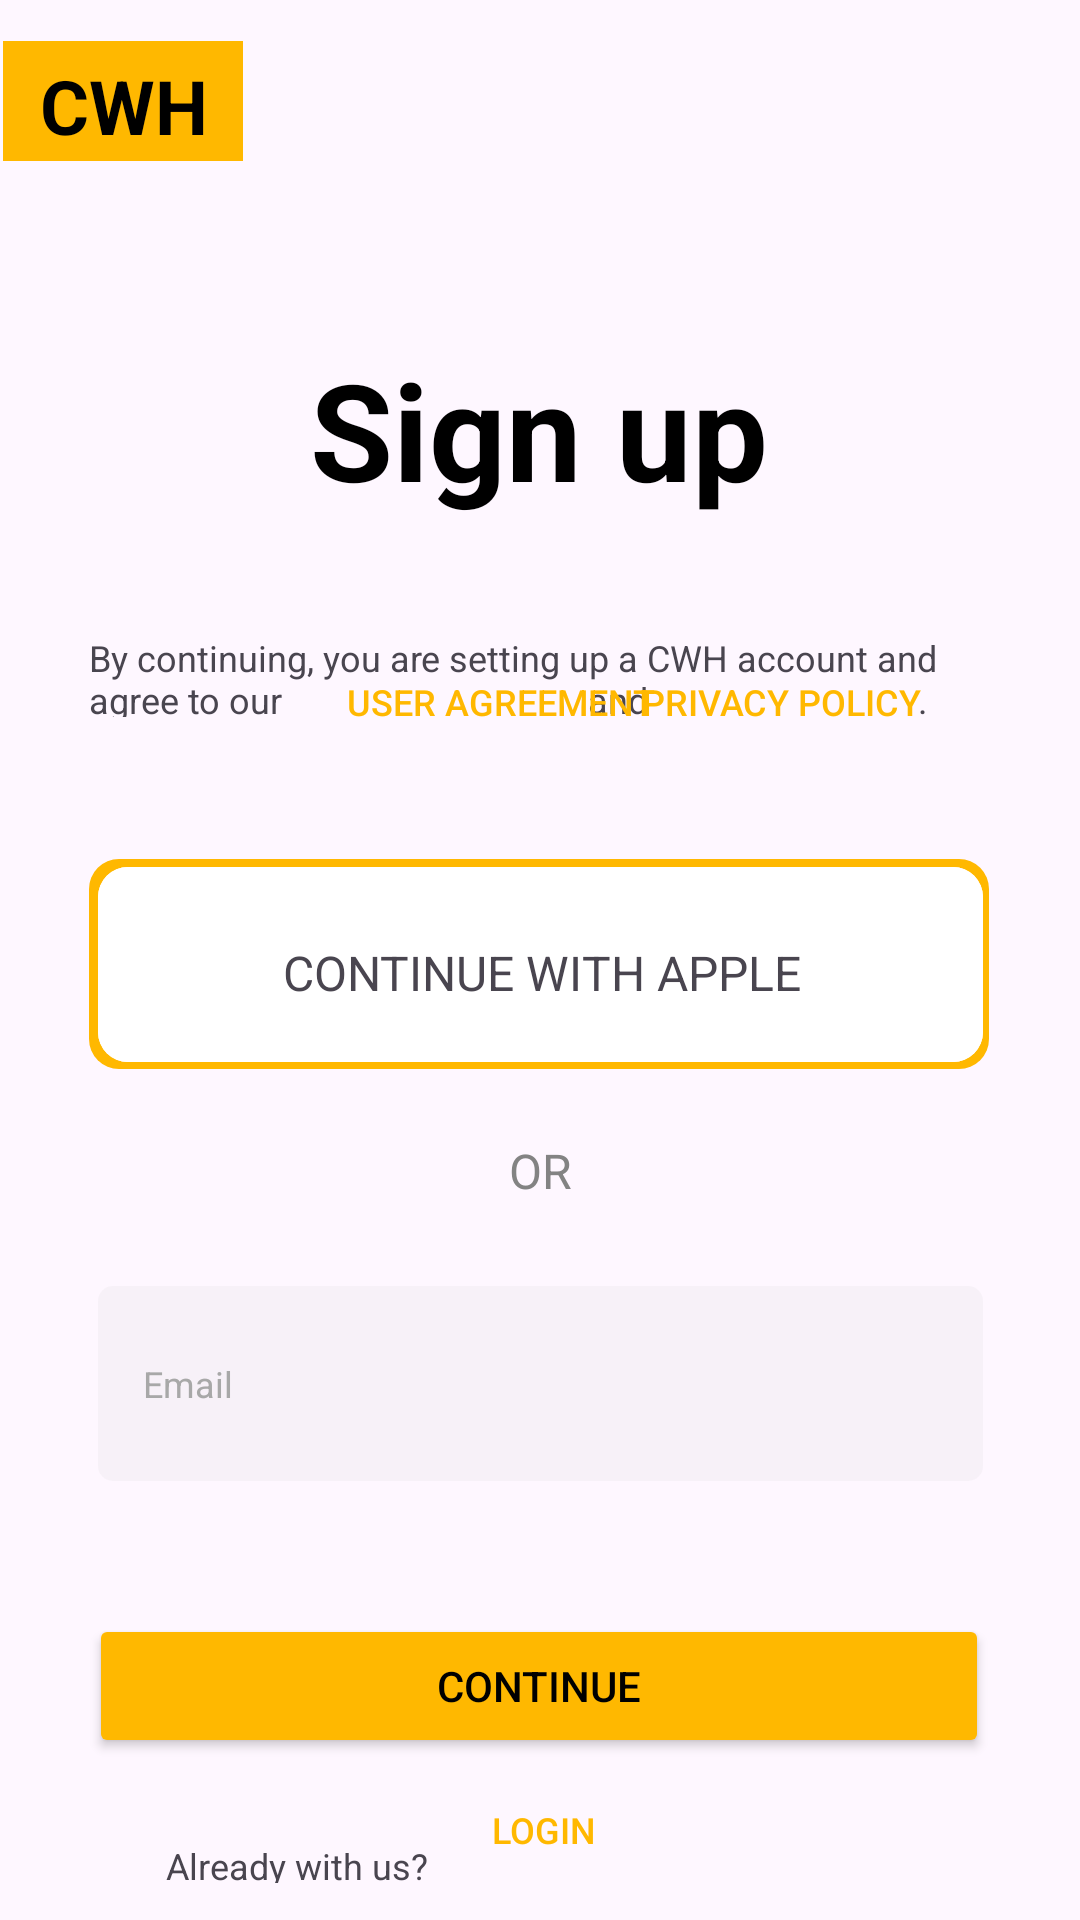

Android layout source for this screen:
<!-- AndroidManifest.xml: application theme Theme.Trukhin_Volkov32 -->
<!-- res/layout/activity_main3.xml -->
<?xml version="1.0" encoding="utf-8"?>
<androidx.constraintlayout.widget.ConstraintLayout xmlns:android="http://schemas.android.com/apk/res/android"
    xmlns:app="http://schemas.android.com/apk/res-auto"
    xmlns:tools="http://schemas.android.com/tools"
    android:id="@+id/main"
    android:layout_width="match_parent"
    android:layout_height="match_parent"
    tools:context=".MainActivity3">

    <TextView
        android:id="@+id/textView38"
        android:layout_width="300dp"
        android:layout_height="70dp"
        android:layout_marginTop="208dp"
        android:background="@drawable/corner"
        android:text=""
        app:layout_constraintBottom_toBottomOf="parent"
        app:layout_constraintEnd_toEndOf="parent"
        app:layout_constraintHorizontal_bias="0.495"
        app:layout_constraintStart_toStartOf="parent"
        app:layout_constraintTop_toTopOf="parent"
        app:layout_constraintVertical_bias="0.216" />

    <TextView
        android:id="@+id/textView49"
        android:layout_width="295dp"
        android:layout_height="65dp"
        android:layout_marginTop="210.5dp"
        android:background="@drawable/corner"
        android:backgroundTint="#ffffff"
        android:text=""
        app:layout_constraintBottom_toBottomOf="parent"
        app:layout_constraintEnd_toEndOf="parent"
        app:layout_constraintStart_toStartOf="parent"
        app:layout_constraintTop_toTopOf="parent"
        app:layout_constraintVertical_bias="0.215" />

    <TextView
        android:id="@+id/textView47"
        android:layout_width="295dp"
        android:layout_height="65dp"
        android:layout_marginTop="210.5dp"
        android:background="@drawable/corner"
        android:backgroundTint="#ffffff"
        android:text=""
        app:layout_constraintBottom_toBottomOf="parent"
        app:layout_constraintEnd_toEndOf="parent"
        app:layout_constraintStart_toStartOf="parent"
        app:layout_constraintTop_toTopOf="parent"
        app:layout_constraintVertical_bias="0.215" />

    <ImageView
        android:id="@+id/imageView21"
        android:layout_width="wrap_content"
        android:layout_height="wrap_content"
        android:layout_marginStart="80dp"
        android:layout_marginTop="232dp"
        app:layout_constraintBottom_toBottomOf="parent"
        app:layout_constraintEnd_toEndOf="parent"
        app:layout_constraintHorizontal_bias="0.003"
        app:layout_constraintStart_toStartOf="parent"
        app:layout_constraintTop_toTopOf="parent"
        app:layout_constraintVertical_bias="0.208"
        app:srcCompat="@drawable/apple_black_logo_1" />

    <TextView
        android:id="@+id/textView48"
        android:layout_width="wrap_content"
        android:layout_height="wrap_content"
        android:layout_marginTop="234dp"
        android:text="CONTINUE WITH APPLE"
        android:textSize="16sp"
        app:layout_constraintBottom_toBottomOf="parent"
        app:layout_constraintEnd_toEndOf="parent"
        app:layout_constraintHorizontal_bias="0.504"
        app:layout_constraintStart_toStartOf="parent"
        app:layout_constraintTop_toTopOf="parent"
        app:layout_constraintVertical_bias="0.206" />

    <TextView
        android:id="@+id/textView31"
        android:layout_width="191dp"
        android:layout_height="14dp"
        android:layout_marginLeft="55dp"
        android:layout_marginTop="611.5dp"
        android:text="Already with us?"
        android:textSize="12dp"
        app:layout_constraintBottom_toBottomOf="parent"
        app:layout_constraintEnd_toEndOf="parent"
        app:layout_constraintHorizontal_bias="0.004"
        app:layout_constraintStart_toStartOf="parent"
        app:layout_constraintTop_toTopOf="parent"
        app:layout_constraintVertical_bias="0.141"
        tools:ignore="TextSizeCheck" />

    <Button
        android:id="@+id/button8"
        android:layout_width="146dp"
        android:layout_height="48dp"
        android:layout_marginLeft="95dp"
        android:background="@android:color/transparent"
        android:text="LOGIN"
        android:textColor="#FFB800"
        android:textSize="12dp"
        app:layout_constraintBottom_toBottomOf="parent"
        app:layout_constraintEnd_toEndOf="parent"
        app:layout_constraintHorizontal_bias="0.109"
        app:layout_constraintStart_toStartOf="parent"
        app:layout_constraintTop_toBottomOf="@+id/button7"
        app:layout_constraintVertical_bias="0.0"
        tools:ignore="TextSizeCheck" />

    <Button
        android:id="@+id/button7"
        android:layout_width="300dp"
        android:layout_height="48dp"
        android:layout_marginTop="522dp"
        android:backgroundTint="#FFB800"
        android:text="CONTINUE"
        android:onClick="button_2"
        android:textColor="@color/black"
        app:layout_constraintBottom_toBottomOf="parent"
        app:layout_constraintEnd_toEndOf="parent"
        app:layout_constraintHorizontal_bias="0.495"
        app:layout_constraintStart_toStartOf="parent"
        app:layout_constraintTop_toTopOf="parent"
        app:layout_constraintVertical_bias="0.229" />

    <EditText
        android:id="@+id/editTextTextEmailAddress2"
        android:layout_width="295dp"
        android:layout_height="65dp"
        android:layout_marginTop="369dp"
        android:background="@drawable/color"
        android:ems="10"
        android:inputType="textEmailAddress"
        android:text="Email"
        android:padding="15dp"
        android:textColor="#A8A8A8"
        android:textSize="12dp"
        app:layout_constraintBottom_toBottomOf="parent"
        app:layout_constraintEnd_toEndOf="parent"
        app:layout_constraintStart_toStartOf="parent"
        app:layout_constraintTop_toTopOf="parent"
        app:layout_constraintVertical_bias="0.289"
        tools:ignore="TextSizeCheck" />

    <ImageView
        android:id="@+id/imageView10"
        android:layout_width="wrap_content"
        android:layout_height="wrap_content"
        android:layout_marginTop="323dp"
        android:layout_marginRight="40dp"
        app:layout_constraintBottom_toBottomOf="parent"
        app:layout_constraintEnd_toEndOf="parent"
        app:layout_constraintHorizontal_bias="0.99"
        app:layout_constraintStart_toStartOf="parent"
        app:layout_constraintTop_toTopOf="parent"
        app:layout_constraintVertical_bias="0.213"
        app:srcCompat="@drawable/line_1" />

    <ImageView
        android:id="@+id/imageView9"
        android:layout_width="wrap_content"
        android:layout_height="wrap_content"
        android:layout_marginLeft="40dp"
        android:layout_marginTop="323dp"
        app:layout_constraintBottom_toBottomOf="parent"
        app:layout_constraintEnd_toEndOf="parent"
        app:layout_constraintHorizontal_bias="0.0"
        app:layout_constraintStart_toStartOf="parent"
        app:layout_constraintTop_toTopOf="parent"
        app:layout_constraintVertical_bias="0.211"
        app:srcCompat="@drawable/line_1" />

    <TextView
        android:id="@+id/textView29"
        android:layout_width="wrap_content"
        android:layout_height="wrap_content"
        android:layout_marginTop="314dp"
        android:text="OR"
        android:textColor="#838383"
        android:textSize="16dp"
        app:layout_constraintBottom_toBottomOf="parent"
        app:layout_constraintEnd_toEndOf="parent"
        app:layout_constraintStart_toStartOf="parent"
        app:layout_constraintTop_toTopOf="parent"
        app:layout_constraintVertical_bias="0.215" />

    <Button
        android:id="@+id/button5"
        android:layout_width="136dp"
        android:layout_height="48dp"
        android:layout_marginLeft="99dp"
        android:layout_marginTop="210dp"
        android:background="@android:color/transparent"
        android:text="User agreement"
        android:textColor="#FFB800"
        android:textSize="12dp"
        app:layout_constraintBottom_toBottomOf="parent"
        app:layout_constraintEnd_toEndOf="parent"
        app:layout_constraintHorizontal_bias="0.0"
        app:layout_constraintStart_toStartOf="parent"
        app:layout_constraintTop_toTopOf="parent"
        app:layout_constraintVertical_bias="0.0"
        tools:ignore="TextSizeCheck" />

    <Button
        android:id="@+id/button6"
        android:layout_width="126dp"
        android:layout_height="48dp"
        android:layout_marginLeft="99dp"
        android:layout_marginTop="210dp"
        android:background="@android:color/transparent"
        android:text="Privacy Policy"
        android:textColor="#FFB800"
        android:textSize="12dp"
        app:layout_constraintBottom_toBottomOf="parent"
        app:layout_constraintEnd_toEndOf="parent"
        app:layout_constraintHorizontal_bias="0.729"
        app:layout_constraintStart_toStartOf="parent"
        app:layout_constraintTop_toTopOf="parent"
        app:layout_constraintVertical_bias="0.0"
        tools:ignore="TextSizeCheck" />

    <TextView
        android:id="@+id/textView17"
        android:layout_width="80dp"
        android:layout_height="40dp"
        android:background="#FFB800"
        android:text=""
        app:layout_constraintBottom_toBottomOf="parent"
        app:layout_constraintEnd_toEndOf="parent"
        app:layout_constraintHorizontal_bias="0.003"
        app:layout_constraintStart_toStartOf="parent"
        app:layout_constraintTop_toTopOf="parent"
        app:layout_constraintVertical_bias="0.023" />

    <TextView
        android:id="@+id/textView16"
        android:layout_width="wrap_content"
        android:layout_height="wrap_content"
        android:layout_marginStart="10dp"
        android:layout_marginTop="10dp"
        android:text="CWH"
        android:textColor="@color/black"
        android:textSize="25sp"
        android:textStyle="bold"
        app:layout_constraintBottom_toBottomOf="parent"
        app:layout_constraintEnd_toEndOf="parent"
        app:layout_constraintHorizontal_bias="0.011"
        app:layout_constraintStart_toStartOf="parent"
        app:layout_constraintTop_toTopOf="parent"
        app:layout_constraintVertical_bias="0.014" />

    <TextView
        android:id="@+id/textView7"
        android:layout_width="wrap_content"
        android:layout_height="wrap_content"
        android:layout_marginTop="113dp"
        android:text="Sign up"
        android:textColor="@color/black"
        android:textSize="45sp"
        android:textStyle="bold"
        app:layout_constraintBottom_toBottomOf="parent"
        app:layout_constraintEnd_toEndOf="parent"
        app:layout_constraintHorizontal_bias="0.498"
        app:layout_constraintStart_toStartOf="parent"
        app:layout_constraintTop_toTopOf="parent"
        app:layout_constraintVertical_bias="0.0" />

    <TextView
        android:id="@+id/textView28"
        android:layout_width="300dp"
        android:layout_height="28dp"
        android:layout_marginTop="211dp"
        android:text="By continuing, you are setting up a CWH account and agree to our                                  and                              ."
        android:textSize="12dp"
        app:layout_constraintBottom_toBottomOf="parent"
        app:layout_constraintEnd_toEndOf="parent"
        app:layout_constraintHorizontal_bias="0.495"
        app:layout_constraintStart_toStartOf="parent"
        app:layout_constraintTop_toTopOf="parent"
        app:layout_constraintVertical_bias="0.0"
        tools:ignore="TextSizeCheck" />

</androidx.constraintlayout.widget.ConstraintLayout>
<!-- resources referenced by this layout -->
<resources>
  <!-- drawable color (drawable) -->
  <?xml version="1.0" encoding="utf-8"?>
  <shape xmlns:android="http://schemas.android.com/apk/res/android">
      <corners android:radius="5dp"/>
          <solid android:color="#26CECECE"/>
  </shape>
  <!-- drawable corner (drawable) -->
  <?xml version="1.0" encoding="utf-8"?>
  <shape xmlns:android="http://schemas.android.com/apk/res/android">
      <corners android:radius="10dp"/>
      <solid android:color="#FFB800"></solid>
  </shape>
  <style name="Theme.Trukhin_Volkov32" parent="Base.Theme.Trukhin_Volkov32" />
  <style name="Base.Theme.Trukhin_Volkov32" parent="Theme.Material3.DayNight.NoActionBar">
          
          
      </style>
  <!-- not gathered from this repository: default colours our renderer supplied (Android Studio template values) -->
  <color name="black">#FF000000</color>
</resources>
